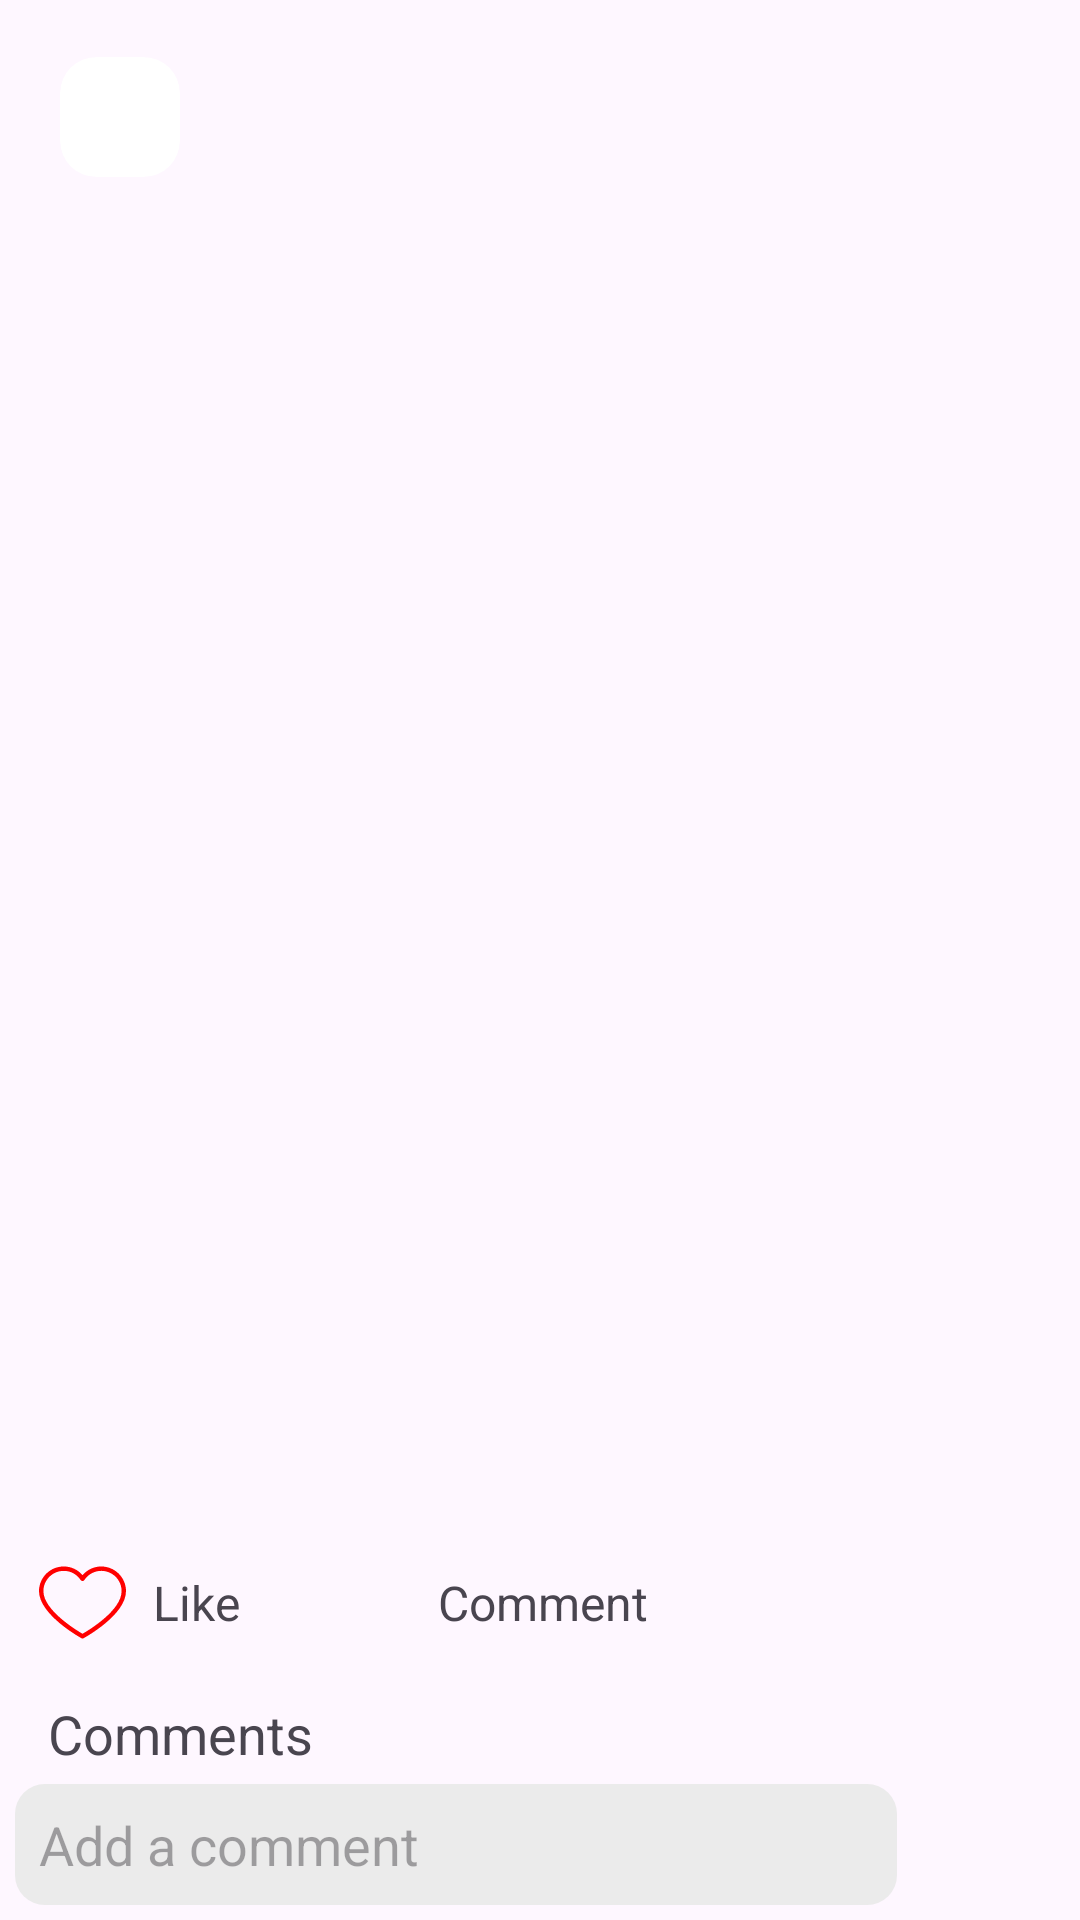

This screen was rendered from an Android layout file. Write that file and the resources it references.
<!-- AndroidManifest.xml: application theme Theme.MySocialApp -->
<!-- res/layout/activity_detail.xml -->
<?xml version="1.0" encoding="utf-8"?>
<RelativeLayout xmlns:android="http://schemas.android.com/apk/res/android"
    xmlns:app="http://schemas.android.com/apk/res-auto"
    xmlns:tools="http://schemas.android.com/tools"
    android:layout_width="match_parent"
    android:layout_height="match_parent"
    tools:context=".DetailActivity">


    <androidx.core.widget.NestedScrollView
        android:layout_width="match_parent"
        android:layout_height="match_parent"
        >
        <LinearLayout
            android:layout_width="match_parent"
            android:layout_height="wrap_content"
            android:orientation="vertical">

            <RelativeLayout
                android:layout_width="match_parent"
                android:layout_height="wrap_content">

                <LinearLayout
                    android:id="@+id/layout_1"
                    android:layout_width="match_parent"
                    android:layout_height="wrap_content"
                    android:layout_margin="16dp"
                    android:gravity="center"
                    android:orientation="horizontal">
                    <androidx.cardview.widget.CardView
                        android:id="@+id/imageCard"
                        android:layout_width="40dp"
                        android:layout_height="40dp"
                        app:cardCornerRadius="12dp"
                        android:layout_centerVertical="true"
                        android:transitionName="ExampleTransition1"
                        android:layout_marginLeft="4dp"
                        app:cardElevation="0dp"
                        >
                        <ImageView
                            android:id="@+id/ivAvatar"
                            android:layout_width="match_parent"
                            android:layout_height="match_parent"
                            android:scaleType="centerCrop"
                            />
                    </androidx.cardview.widget.CardView>
                    <LinearLayout
                        android:layout_width="match_parent"
                        android:layout_height="wrap_content"
                        android:orientation="vertical">
                        <TextView
                            android:id="@+id/name_detail"
                            android:layout_width="match_parent"
                            android:layout_height="wrap_content"
                            android:textSize="20dp"
                            android:layout_marginLeft="12dp"/>
                        <TextView
                            android:id="@+id/tvUsername"
                            android:layout_width="match_parent"
                            android:layout_height="wrap_content"
                            android:layout_marginLeft="12dp"
                            android:layout_marginRight="16dp"
                            android:layout_below="@id/layout_1"
                            android:textColor="#546F8F"
                            />
                    </LinearLayout>

                </LinearLayout>

                <TextView
                    android:id="@+id/tvCaption"
                    android:layout_width="match_parent"
                    android:layout_height="wrap_content"
                    android:layout_marginLeft="16dp"
                    android:layout_marginRight="16dp"
                    android:layout_below="@id/layout_1"
                    android:textSize="16dp"
                    />

                <ImageView
                    android:id="@+id/ivPostImage"
                    android:layout_width="match_parent"
                    android:layout_height="360dp"
                    android:layout_marginLeft="16dp"
                    android:layout_marginRight="16dp"
                    android:transitionName="ExampleTransition"
                    android:layout_below="@id/tvCaption"
                    android:layout_marginTop="12dp"/>

                <TextView
                    android:id="@+id/tvTimestamp"
                    android:layout_width="match_parent"
                    android:layout_height="wrap_content"
                    android:textColor="#252C33"
                    android:layout_marginLeft="16dp"
                    android:layout_marginRight="16dp"
                    android:layout_marginTop="12dp"
                    android:layout_below="@id/ivPostImage"/>

                <RelativeLayout
                    android:id="@+id/section"
                    android:layout_width="match_parent"
                    android:layout_height="wrap_content"
                    android:layout_marginTop="12dp"
                    android:padding="2dp"
                    android:layout_below="@id/tvTimestamp"
                    android:layout_marginLeft="8dp"
                    android:layout_marginRight="8dp"
                    >

                    <ImageView
                        android:id="@+id/like_icon"
                        android:layout_width="35dp"
                        android:layout_height="35dp"
                        android:padding="3dp"
                        android:src="@drawable/ic_heart_outline"
                        android:tint="#FF0000"
                        />

                    <TextView
                        android:id="@+id/count_likes"
                        android:layout_width="wrap_content"
                        android:layout_height="wrap_content"
                        android:text="Like"
                        android:textSize="16dp"
                        android:layout_marginLeft="6dp"
                        android:layout_centerVertical="true"
                        android:layout_toRightOf="@id/like_icon"/>

                    <ImageView
                        android:id="@+id/comment_icon"
                        android:layout_width="35dp"
                        android:layout_height="35dp"
                        android:src="@drawable/ic_comment"
                        android:layout_toRightOf="@id/count_likes"
                        android:layout_marginLeft="25dp"
                        android:padding="3dp"
                        app:tint="@color/green" />

                    <TextView
                        android:id="@+id/count_comments"
                        android:layout_width="wrap_content"
                        android:layout_height="wrap_content"
                        android:text="Comment"
                        android:textSize="16dp"
                        android:layout_marginLeft="6dp"
                        android:layout_centerVertical="true"
                        android:layout_toRightOf="@id/comment_icon"/>





                </RelativeLayout>

                <TextView
                    android:id="@+id/commentHeader"
                    android:layout_width="match_parent"
                    android:layout_height="wrap_content"
                    android:text="Comments"
                    android:textSize="18dp"
                    android:layout_below="@id/section"
                    android:layout_marginLeft="16dp"
                    android:layout_marginRight="16dp"
                    android:layout_marginTop="12dp"/>

                <androidx.recyclerview.widget.RecyclerView
                    android:id="@+id/recyclerView_detail"
                    android:layout_width="match_parent"
                    android:layout_height="wrap_content"
                    android:layout_marginBottom="46dp"
                    android:layout_marginTop="12dp"
                    android:layout_below="@id/commentHeader"/>

            </RelativeLayout>
        </LinearLayout>
    </androidx.core.widget.NestedScrollView>


<LinearLayout
    android:layout_width="match_parent"
    android:layout_height="wrap_content"
    android:layout_alignParentBottom="true"

    android:orientation="horizontal">

    <EditText
        android:id="@+id/etComment"
        android:layout_width="match_parent"
        android:layout_height="wrap_content"
    android:layout_margin="5dp"
        android:hint="Add a comment"
        android:layout_weight="1"
        android:background="@drawable/shape_background"
        android:padding="8dp" />

    <ImageView
        android:id="@+id/btnSendComment"
        android:layout_width="40dp"
        android:layout_height="30dp"
        android:src="@drawable/send"
        android:layout_alignParentEnd="true"
        android:layout_alignParentBottom="true"
        android:layout_margin="8dp"/>

</LinearLayout>



</RelativeLayout>
<!-- resources referenced by this layout -->
<resources>
  <color name="green">#80DE94</color>
  <!-- drawable ic_heart_outline (drawable) -->
  <vector android:height="24dp" android:viewportHeight="412.735"
      android:viewportWidth="412.735" android:width="24dp" xmlns:android="http://schemas.android.com/apk/res/android">
      <path android:fillColor="#FF0000" android:pathData="M295.706,35.522C295.706,35.522 295.706,35.522 295.706,35.522c-34.43,-0.184 -67.161,14.937 -89.339,41.273c-22.039,-26.516 -54.861,-41.68 -89.339,-41.273C52.395,35.522 0,87.917 0,152.55C0,263.31 193.306,371.456 201.143,375.636c3.162,2.113 7.286,2.113 10.449,0c7.837,-4.18 201.143,-110.759 201.143,-223.086C412.735,87.917 360.339,35.522 295.706,35.522zM206.367,354.738C176.065,336.975 20.898,242.412 20.898,152.55c0,-53.091 43.039,-96.131 96.131,-96.131c32.512,-0.427 62.938,15.972 80.457,43.363c3.557,4.905 10.418,5.998 15.323,2.44c0.937,-0.68 1.761,-1.503 2.44,-2.44c29.055,-44.435 88.631,-56.903 133.066,-27.848c27.202,17.787 43.575,48.114 43.521,80.615C391.837,243.456 236.669,337.497 206.367,354.738z"/>
  </vector>
  <!-- drawable shape_background (drawable) -->
  <?xml version="1.0" encoding="utf-8"?>
  <shape xmlns:android="http://schemas.android.com/apk/res/android"
      android:shape="rectangle">
      <corners
          android:radius="10dp"/>
      <gradient
          android:type="linear"
          android:angle="315"
          android:startColor="@color/colorBackground"
          android:centerColor="@color/colorBackground"
          android:endColor="@color/colorBackground"/>
  </shape>
  <style name="Theme.MySocialApp" parent="Base.Theme.MySocialApp" />
  <color name="colorBackground">#EBEBEB</color>
  <style name="Base.Theme.MySocialApp" parent="Theme.Material3.DayNight.NoActionBar">
          
          
      </style>
</resources>
